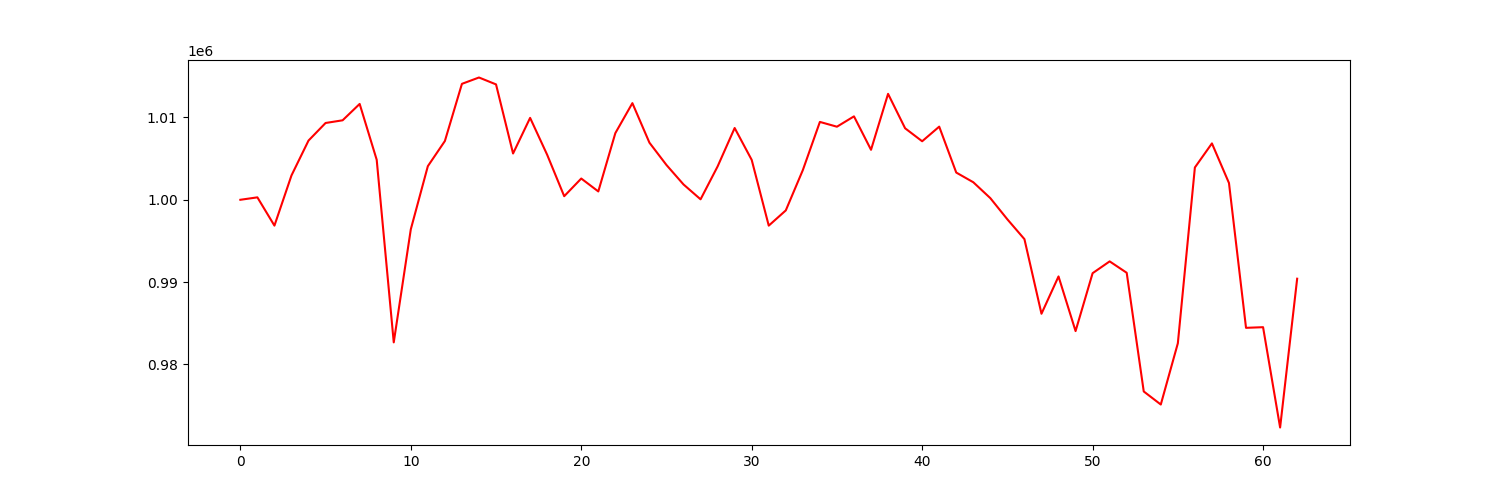

Data behind this chart, as committed beside it:
account_value, date, daily_return
1000000, 2021-07-06, 
1000295, 2021-07-07, 0.0002952
996861, 2021-07-08, -0.003433
1002955, 2021-07-09, 0.006113
1007193, 2021-07-12, 0.004226
1009326, 2021-07-13, 0.002118
1009653, 2021-07-14, 0.0003238
1011640, 2021-07-15, 0.001968
1004857, 2021-07-16, -0.006705
982682, 2021-07-19, -0.02207
996409, 2021-07-20, 0.01397
1004082, 2021-07-21, 0.0077
1007137, 2021-07-22, 0.003043
1014080, 2021-07-23, 0.006894
1014851, 2021-07-26, 0.00076
1014014, 2021-07-27, -0.0008253
1005622, 2021-07-28, -0.008276
1009948, 2021-07-29, 0.004302
1005468, 2021-07-30, -0.004436
1000434, 2021-08-02, -0.005006
1002581, 2021-08-03, 0.002146
1001014, 2021-08-04, -0.001563
1008095, 2021-08-05, 0.007073
1011738, 2021-08-06, 0.003614
1006935, 2021-08-09, -0.004746
1004221, 2021-08-10, -0.002696
1001861, 2021-08-11, -0.002351
1000056, 2021-08-12, -0.001801
1004052, 2021-08-13, 0.003995
1008717, 2021-08-16, 0.004647
1004844, 2021-08-17, -0.003839
996860, 2021-08-18, -0.007946
998709, 2021-08-19, 0.001855
1003607, 2021-08-20, 0.004904
1009456, 2021-08-23, 0.005829
1008875, 2021-08-24, -0.0005759
1010131, 2021-08-25, 0.001245
1006071, 2021-08-26, -0.004019
1012864, 2021-08-27, 0.006753
1008684, 2021-08-30, -0.004128
1007108, 2021-08-31, -0.001562
1008883, 2021-09-01, 0.001762
1003306, 2021-09-02, -0.005528
1002129, 2021-09-03, -0.001173
1000197, 2021-09-07, -0.001928
997623, 2021-09-08, -0.002574
995219, 2021-09-09, -0.002409
986158, 2021-09-10, -0.009105
990689, 2021-09-13, 0.004595
984052, 2021-09-14, -0.006699
991084, 2021-09-15, 0.007145
992518, 2021-09-16, 0.001448
991134, 2021-09-17, -0.001395
976719, 2021-09-20, -0.01454
975134, 2021-09-21, -0.001623
982570, 2021-09-22, 0.007625
1003924, 2021-09-23, 0.02173
1006847, 2021-09-24, 0.002912
1002035, 2021-09-27, -0.00478
984448, 2021-09-28, -0.01755
... 3 more rows
